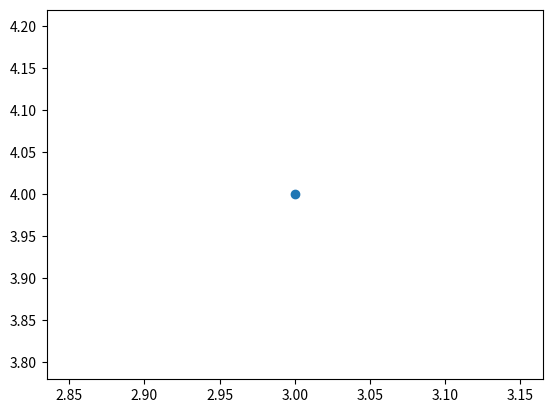

Python code for this plot:
import os
import numpy as np
from matplotlib import pyplot as plt

mat1 = np.array([1,2])
mat3 = np.array([[1,2],[3,4]])
mat1.ndim
print(mat1)
print(mat3)
b = np.reshape(mat3,(1,4))
c = np.reshape(mat3,(4,1))
print(mat3.T)
print(b)
print(c)

mat2 = mat1[:,np.newaxis]
mat2[0,0] = 3
mat2[1,0] = 4
#mat2[2,2] = 4
print(mat2)

plt.plot(mat1[0],mat1[1],c=None,marker='o')

plt.show()
